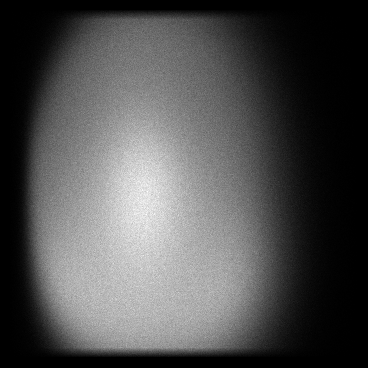

Data behind this chart, as committed beside it:
x, y, count
10, 43, 1
10, 72, 1
10, 75, 1
10, 93, 1
10, 95, 1
10, 101, 1
10, 102, 2
10, 104, 1
10, 105, 1
10, 107, 1
10, 112, 1
10, 120, 1
10, 122, 1
10, 126, 2
10, 129, 2
10, 130, 1
10, 131, 1
10, 132, 1
10, 133, 2
10, 135, 1
10, 138, 2
10, 140, 2
10, 142, 1
10, 148, 1
10, 153, 1
10, 156, 1
10, 162, 1
10, 169, 2
10, 172, 1
10, 174, 2
10, 175, 1
10, 177, 1
10, 178, 2
10, 179, 1
10, 180, 1
10, 181, 1
10, 187, 1
10, 189, 1
10, 191, 1
10, 192, 1
10, 193, 2
10, 195, 1
10, 196, 1
10, 197, 1
10, 201, 3
10, 203, 1
10, 204, 1
10, 205, 1
10, 206, 1
10, 209, 1
10, 210, 1
10, 213, 1
10, 214, 2
10, 217, 1
10, 224, 2
10, 225, 1
10, 226, 1
10, 227, 2
10, 228, 2
10, 229, 1
... 113,071 more rows
